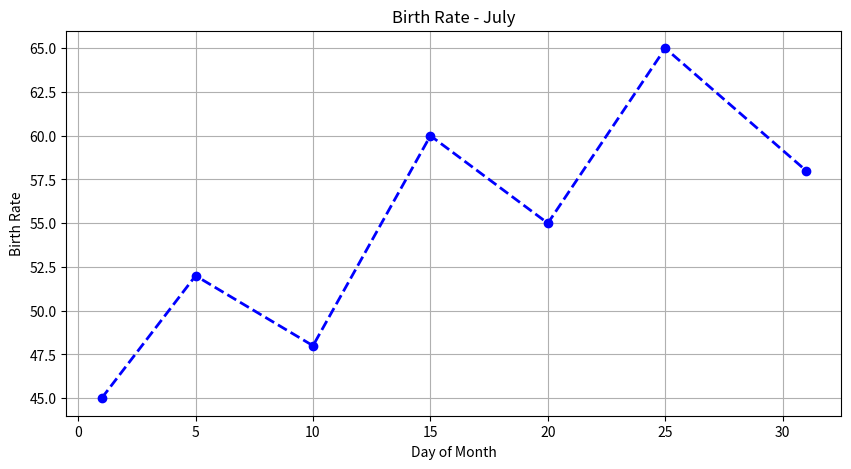
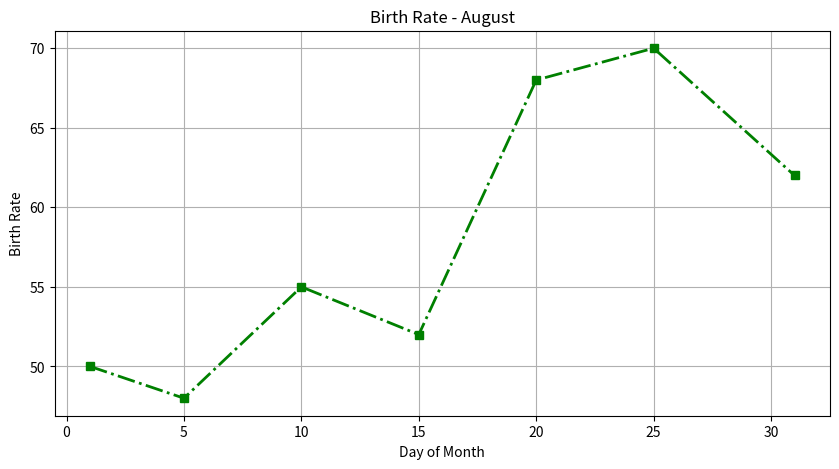
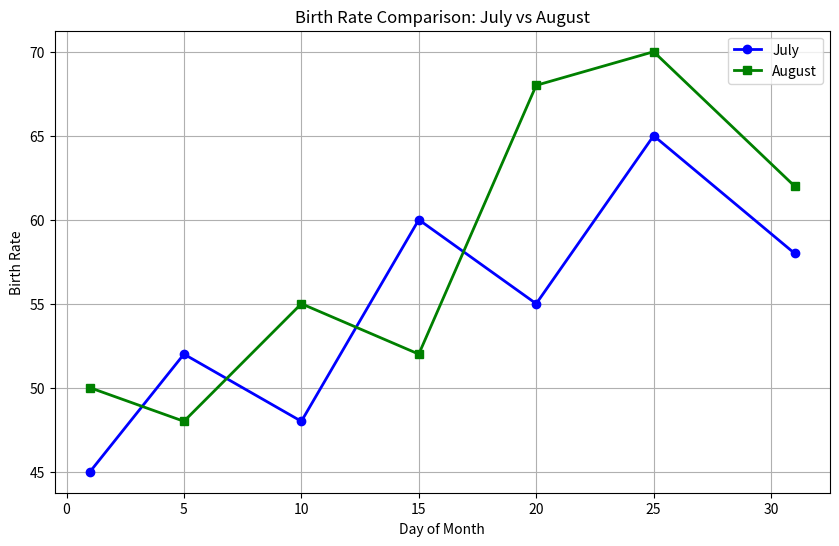
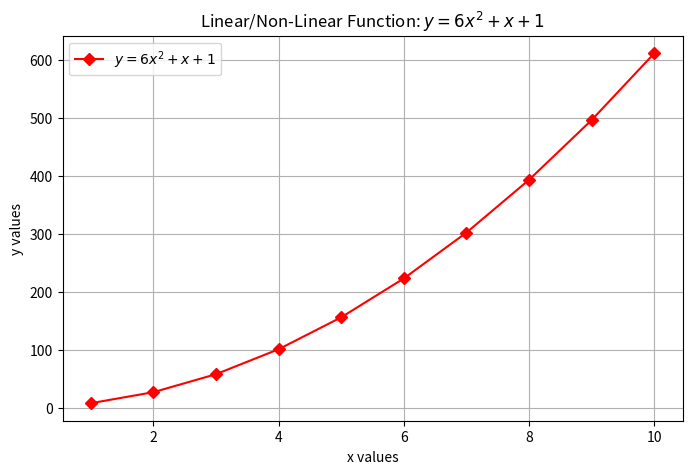

Write the Python code that produced these figures, in order.
import pandas as pd
import matplotlib.pyplot as plt
import numpy as np

july_data = {
    'Day': [1, 5, 10, 15, 20, 25, 31],
    'Birth_Rate': [45, 52, 48, 60, 55, 65, 58]
}
august_data = {
    'Day': [1, 5, 10, 15, 20, 25, 31],
    'Birth_Rate': [50, 48, 55, 52, 68, 70, 62]
}

df_july = pd.DataFrame(july_data)
df_august = pd.DataFrame(august_data)

plt.figure(figsize=(10, 5))
plt.plot(df_july['Day'], df_july['Birth_Rate'], 
         marker='o', linestyle='--', linewidth=2, color='blue', label='July')
plt.title('Birth Rate - July')
plt.xlabel('Day of Month')
plt.ylabel('Birth Rate')
plt.grid(True)
plt.show()

plt.figure(figsize=(10, 5))
plt.plot(df_august['Day'], df_august['Birth_Rate'], 
         marker='s', linestyle='-.', linewidth=2, color='green', label='August')
plt.title('Birth Rate - August')
plt.xlabel('Day of Month')
plt.ylabel('Birth Rate')
plt.grid(True)
plt.show()

plt.figure(figsize=(10, 6))
plt.plot(df_july['Day'], df_july['Birth_Rate'], 
         marker='o', linestyle='-', linewidth=2, color='blue', label='July')
plt.plot(df_august['Day'], df_august['Birth_Rate'], 
         marker='s', linestyle='-', linewidth=2, color='green', label='August')
plt.title('Birth Rate Comparison: July vs August')
plt.xlabel('Day of Month')
plt.ylabel('Birth Rate')
plt.legend()
plt.grid(True)
plt.show()

x = np.arange(1, 11)
y = 6 * (x**2) + x + 1

plt.figure(figsize=(8, 5))
plt.plot(x, y, marker='D', linestyle='-', color='red', label='$y = 6x^2 + x + 1$')
plt.title('Linear/Non-Linear Function: $y = 6x^2 + x + 1$')
plt.xlabel('x values')
plt.ylabel('y values')
plt.legend()
plt.grid(True)
plt.show()
